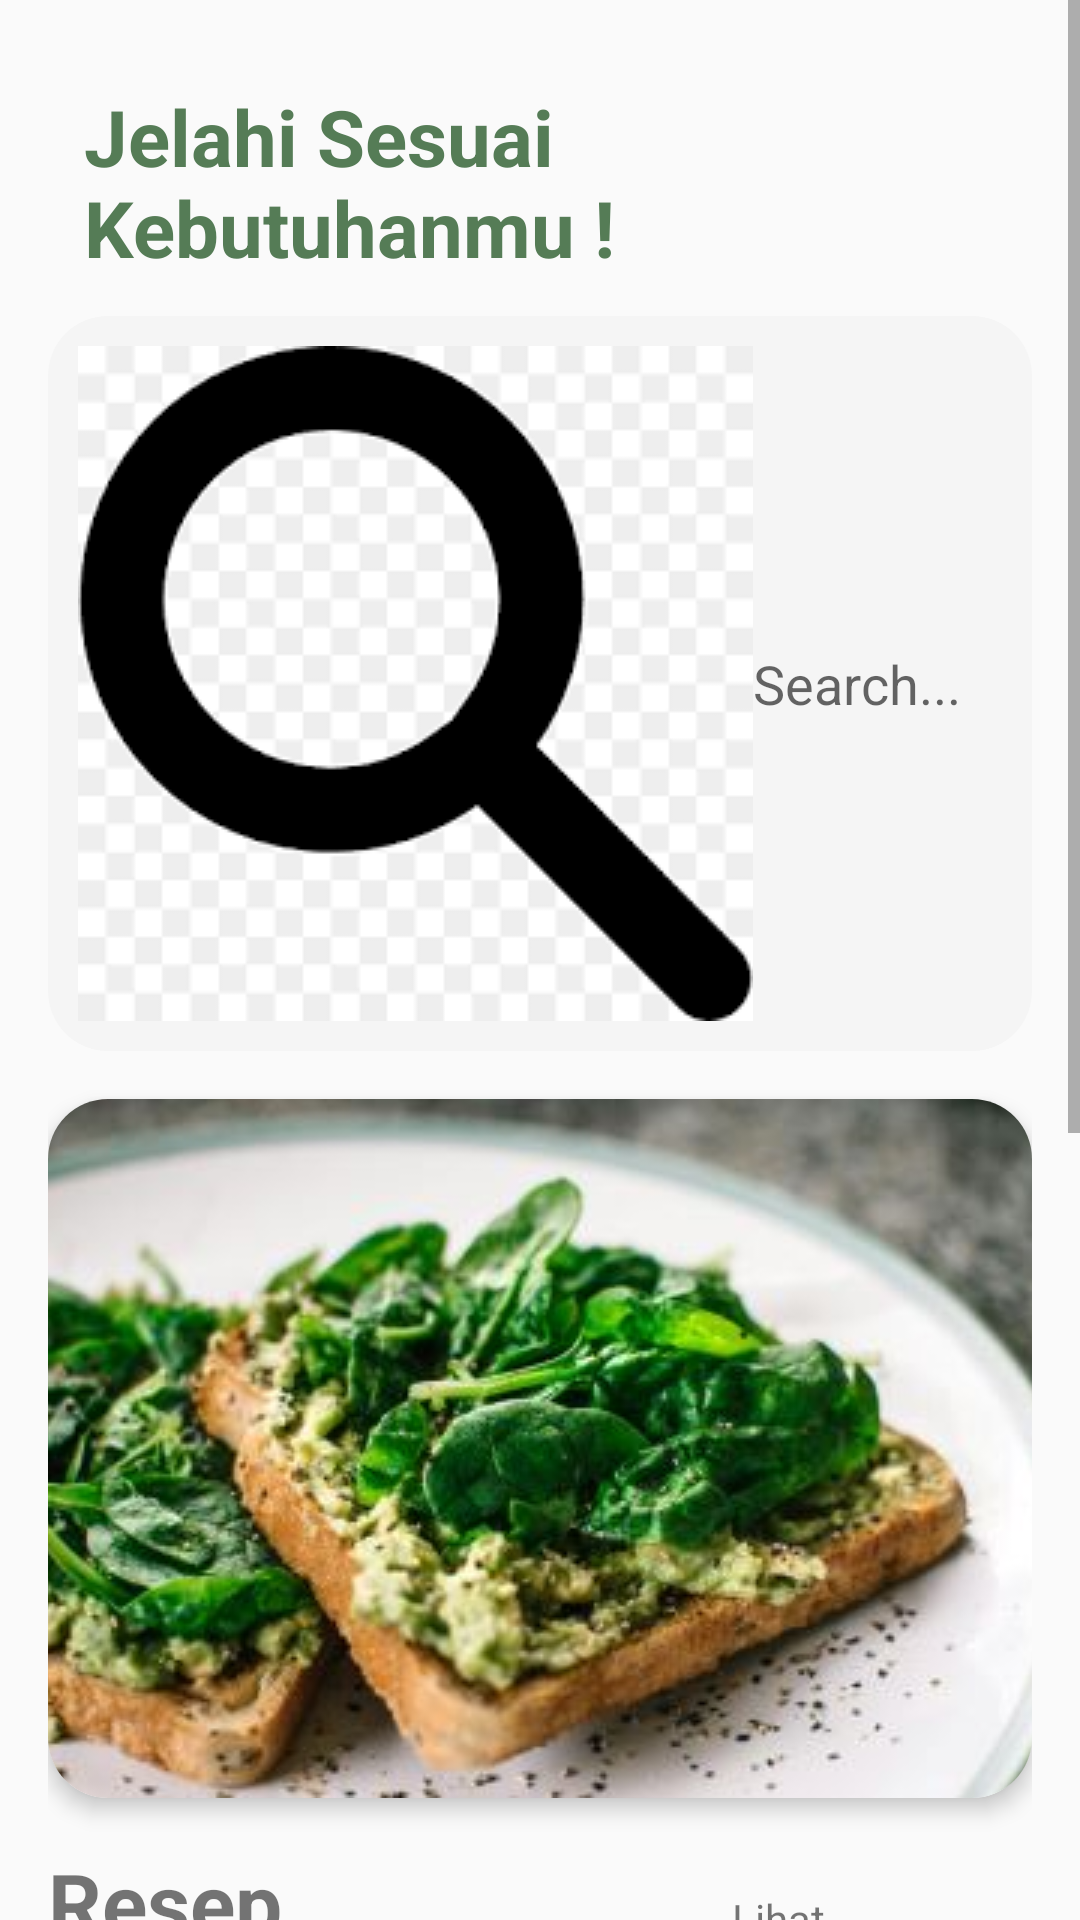

Here is an Android app screen rendered from its layout file. Give the layout XML and the strings, colors and styles it references.
<!-- AndroidManifest.xml: application theme Theme.Adek -->
<!-- res/layout/fragment_search.xml -->
<?xml version="1.0" encoding="utf-8"?>
<ScrollView xmlns:android="http://schemas.android.com/apk/res/android"
    xmlns:app="http://schemas.android.com/apk/res-auto"
    xmlns:tools="http://schemas.android.com/tools"
    android:layout_width="match_parent"
    android:layout_height="match_parent"
    android:fillViewport="true"
    tools:context=".Fragment.SearchFragment">

    <LinearLayout
        android:layout_width="match_parent"
        android:layout_height="wrap_content"
        android:orientation="vertical"
        android:padding="16dp">


        <TextView
            android:layout_width="wrap_content"
            android:layout_height="wrap_content"
            android:text="Jelahi Sesuai Kebutuhanmu !"
            android:padding="12dp"
            android:textSize="26sp"
            android:textStyle="bold"
            android:textColor="@color/hijau_tua"/>

        
        <EditText
            android:id="@+id/searchEditText"
            android:layout_width="match_parent"
            android:layout_height="wrap_content"
            android:background="@drawable/custom_edittext"
            android:hint="Search..."
            android:drawableStart="@drawable/ic_search"
            android:padding="10dp"/>

        <androidx.cardview.widget.CardView
            android:layout_width="match_parent"
            android:layout_height="wrap_content"
            android:layout_marginTop="16dp"
            android:layout_marginBottom="16dp"
            app:cardElevation="4dp"
            android:padding="16dp"
            app:cardCornerRadius="20dp">

            
            <FrameLayout
                android:layout_width="match_parent"
                android:layout_height="wrap_content">

                <ImageView
                    android:id="@+id/imageView1"
                    android:layout_width="match_parent"
                    android:layout_height="match_parent"
                    android:src="@drawable/sandwich_bayam"
                    android:scaleType="centerCrop" />

                <ImageView
                    android:id="@+id/imageView2"
                    android:layout_width="match_parent"
                    android:layout_height="match_parent"
                    android:src="@drawable/dada_ayam"
                    android:scaleType="centerCrop"
                    android:visibility="gone" />

            </FrameLayout>

        </androidx.cardview.widget.CardView>


        <LinearLayout
            android:layout_width="wrap_content"
            android:layout_height="wrap_content"
            android:orientation="horizontal">

            <TextView
                android:id="@+id/textResep"
                android:layout_width="wrap_content"
                android:layout_height="wrap_content"
                android:text="Resep"
                android:textSize="28sp"
                android:textStyle="bold" />

            <TextView
                android:id="@+id/selengkapnya_resep"
                android:layout_width="wrap_content"
                android:layout_height="wrap_content"
                android:text="Lihat Selengkapnya >"
                android:layout_marginLeft="150dp"
                android:clickable="true">
            </TextView>
        </LinearLayout>

        
        <HorizontalScrollView
            android:id="@+id/horizontalScrollViewResep"
            android:layout_width="match_parent"
            android:layout_height="130dp"
            android:layout_marginTop="16dp"
            android:scrollbars="none">

            <LinearLayout
                android:layout_width="wrap_content"
                android:layout_height="wrap_content"
                android:orientation="horizontal">

                <ImageView
                    android:id="@+id/makanan_berat"
                    android:layout_width="wrap_content"
                    android:layout_height="wrap_content"
                    android:clickable="true"
                    android:focusable="true"
                    android:src="@drawable/makanan_berat"
                    android:elevation="8dp"
                    android:background="?attr/selectableItemBackgroundBorderless"/>

                <ImageView
                    android:id="@+id/minuman_sehat"
                    android:layout_width="wrap_content"
                    android:layout_height="wrap_content"
                    android:layout_marginTop="-5dp"
                    android:clickable="true"
                    android:focusable="true"
                    android:src="@drawable/minuman_sehat"
                    android:elevation="8dp"
                    android:background="?attr/selectableItemBackgroundBorderless"/>

                <ImageView
                    android:id="@+id/desert"
                    android:layout_width="wrap_content"
                    android:layout_height="wrap_content"
                    android:clickable="true"
                    android:focusable="true"
                    android:src="@drawable/dessert2"
                    android:elevation="8dp"
                    android:background="?attr/selectableItemBackgroundBorderless"/>

            </LinearLayout>
        </HorizontalScrollView>


        
        <LinearLayout
            android:layout_width="wrap_content"
            android:layout_height="wrap_content"
            android:orientation="horizontal">

            <TextView
                android:id="@+id/textOlahraga"
                android:layout_width="wrap_content"
                android:layout_height="wrap_content"
                android:text="Olahraga"
                android:textSize="28sp"
                android:textStyle="bold" />

            <TextView
                android:id="@+id/selengkapnya_olahraga"
                android:layout_width="wrap_content"
                android:layout_height="wrap_content"
                android:text="Lihat Selengkapnya >"
                android:layout_marginLeft="120dp"
                android:clickable="true">
            </TextView>
        </LinearLayout>

        
        <HorizontalScrollView
            android:id="@+id/horizontalScrollViewOlahraga"
            android:layout_width="match_parent"
            android:layout_height="130dp"
            android:layout_marginTop="16dp"
            android:scrollbars="none">

            <LinearLayout
                android:layout_width="wrap_content"
                android:layout_height="wrap_content"
                android:orientation="horizontal">

                <ImageView
                    android:id="@+id/kardio"
                    android:layout_width="wrap_content"
                    android:layout_height="wrap_content"
                    android:clickable="true"
                    android:focusable="true"
                    android:src="@drawable/kardio" />

                <ImageView
                    android:id="@+id/kekuatan"
                    android:layout_width="wrap_content"
                    android:layout_height="wrap_content"
                    android:clickable="true"
                    android:focusable="true"
                    android:src="@drawable/kekuatan" />

                <ImageView
                    android:id="@+id/interval"
                    android:layout_width="wrap_content"
                    android:layout_height="wrap_content"
                    android:clickable="true"
                    android:focusable="true"
                    android:src="@drawable/interval" />
            </LinearLayout>
        </HorizontalScrollView>


        <LinearLayout
            android:layout_width="match_parent"
            android:layout_height="wrap_content"
            android:orientation="vertical"
            android:padding="16dp">

            

            
            <TextView
                android:layout_width="wrap_content"
                android:layout_height="wrap_content"
                android:text="Artikel Terbaru"
                android:textStyle="bold"
                android:textSize="18sp"
                android:layout_marginTop="16dp"/>

            <androidx.recyclerview.widget.RecyclerView
                android:id="@+id/recyclerViewArtikel"
                android:layout_width="match_parent"
                android:layout_height="wrap_content"
                android:orientation="horizontal"
                app:layoutManager="androidx.recyclerview.widget.LinearLayoutManager"/>

            
        </LinearLayout>
    </LinearLayout>
</ScrollView>
<!-- resources referenced by this layout -->
<resources>
  <color name="hijau_tua">#557C56</color>
  <!-- drawable custom_edittext (drawable) -->
  <?xml version="1.0" encoding="utf-8"?>
  <shape xmlns:android="http://schemas.android.com/apk/res/android"
      android:shape="rectangle">
  
      <solid
          android:color="#F5F5F5">
      </solid>
      <corners
          android:radius="20dp"
          />
  </shape>
  <!-- drawable dada_ayam: jpg bitmap (drawable, 15947 bytes) -->
  <!-- drawable dessert2: png bitmap (drawable, 15184 bytes) -->
  <!-- drawable ic_search: png bitmap (drawable, 4043 bytes) -->
  <!-- drawable interval: png bitmap (drawable, 11084 bytes) -->
  <!-- drawable kardio: png bitmap (drawable, 14321 bytes) -->
  <!-- drawable kekuatan: png bitmap (drawable, 17942 bytes) -->
  <!-- drawable makanan_berat: png bitmap (drawable, 21061 bytes) -->
  <!-- drawable minuman_sehat: png bitmap (drawable, 17363 bytes) -->
  <!-- drawable sandwich_bayam: jpg bitmap (drawable, 22047 bytes) -->
  <style name="Theme.Adek" parent="Base.Theme.Adek" />
  <style name="Base.Theme.Adek" parent="Theme.AppCompat.Light.NoActionBar">
          
          
      </style>
</resources>
